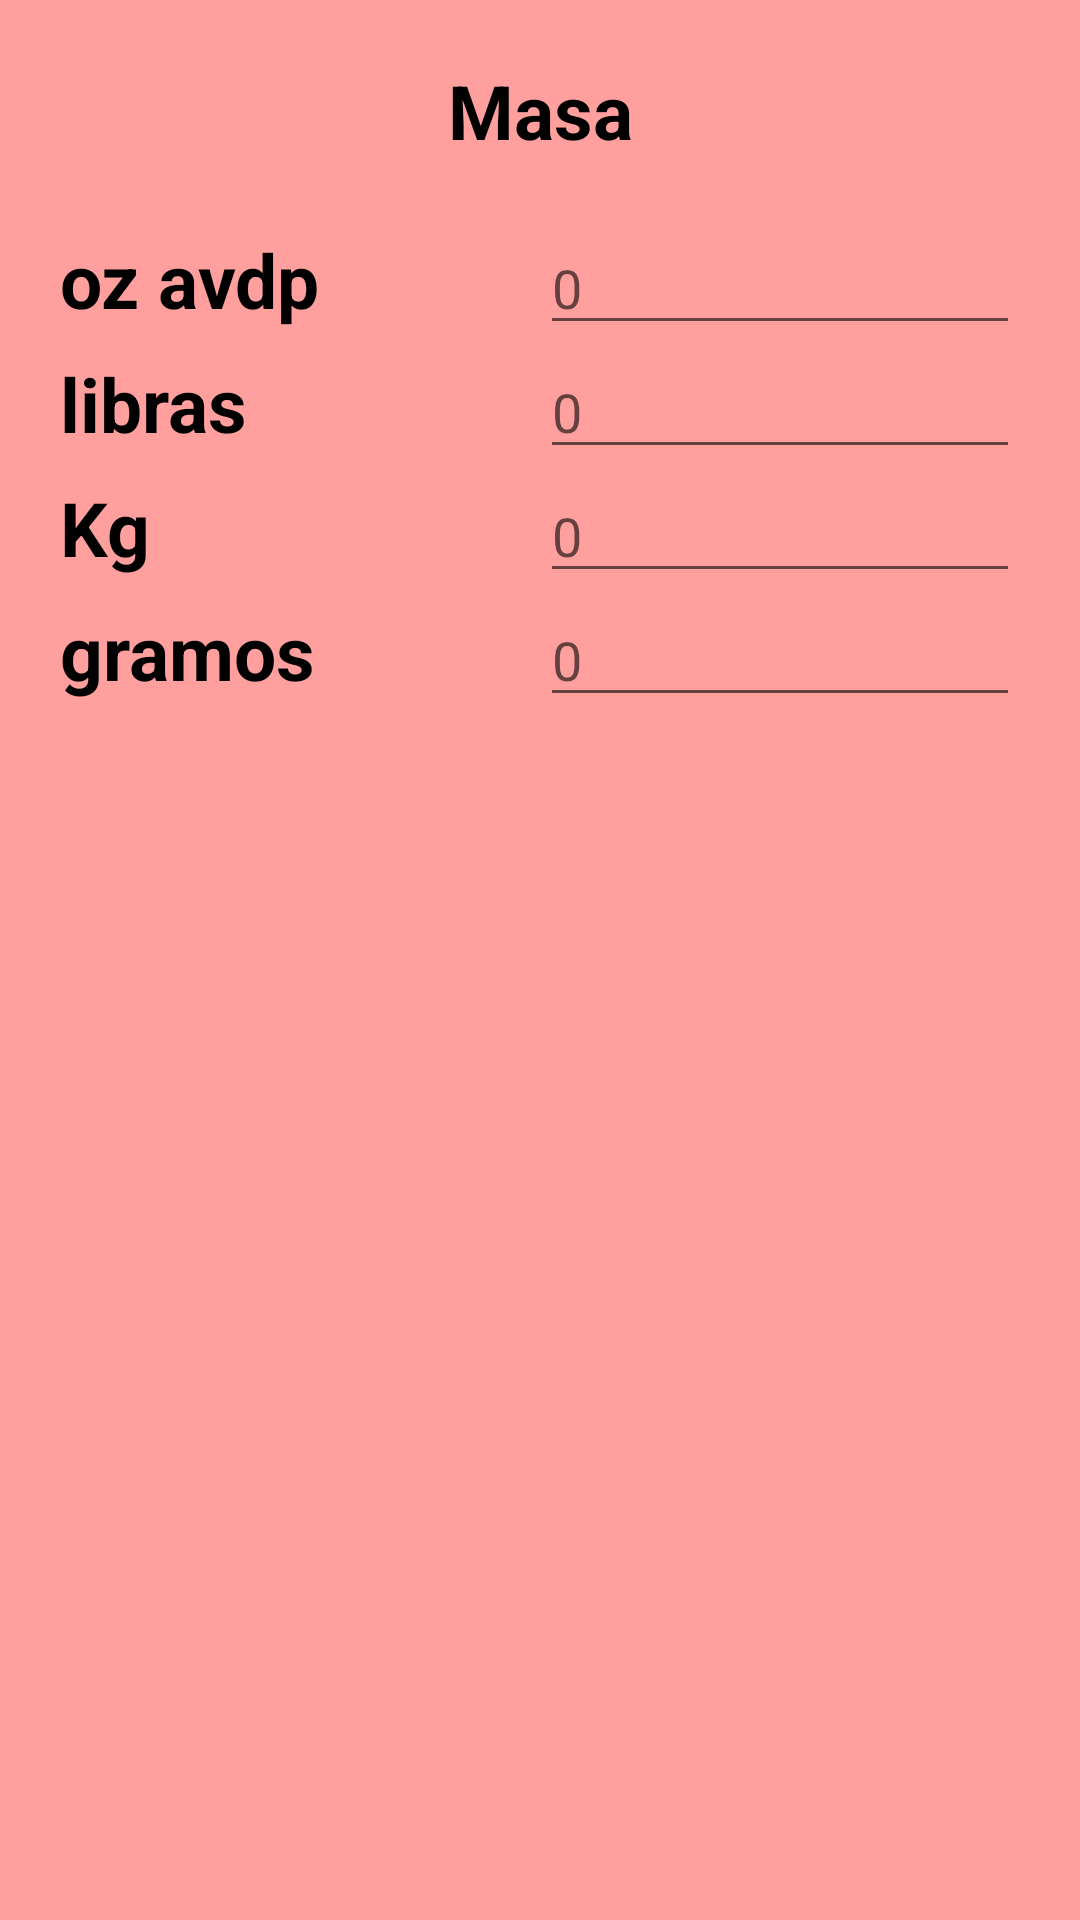

Write the Android layout XML for this screen, with the resource values it uses.
<!-- AndroidManifest.xml: application theme AppTheme -->
<!-- res/layout/activity_masa.xml -->
<android.support.v4.widget.DrawerLayout
    xmlns:android="http://schemas.android.com/apk/res/android"
    android:layout_width="match_parent"
    android:layout_height="match_parent"
    android:id="@+id/drawerlayout"
    xmlns:tools="http://schemas.android.com/tools"
    tools:openDrawer="start">

    <LinearLayout
        xmlns:tools="http://schemas.android.com/tools"
        android:layout_width="match_parent"
        android:layout_height="wrap_content"
        android:orientation="vertical"
        android:padding="20dp"
        android:background="@color/rojoClaro">

        <ScrollView
            android:layout_width="match_parent"
            android:layout_height="wrap_content">

            <LinearLayout
                android:layout_width="match_parent"
                android:layout_height="wrap_content"
                android:orientation="vertical">

                <TextView
                    android:layout_width="match_parent"
                    android:layout_height="wrap_content"
                    android:layout_weight="1"
                    android:text="@string/masa"
                    android:textSize="25sp"
                    android:textStyle="bold"
                    android:textColor="@android:color/black"
                    android:gravity="center"
                    android:layout_marginBottom="20dp"/>

                <LinearLayout
                    android:layout_width="match_parent"
                    android:layout_height="wrap_content"
                    android:orientation="horizontal">

                    <TextView
                        android:layout_width="0dp"
                        android:layout_height="wrap_content"
                        android:layout_weight="1"
                        android:text="oz avdp"
                        android:textSize="25sp"
                        android:textStyle="bold"
                        android:textColor="@android:color/black"/>

                    <EditText
                        android:id="@+id/editOzAvdp"
                        android:layout_width="0dp"
                        android:layout_height="wrap_content"
                        android:layout_weight="1"
                        android:hint="0"
                        android:text=""
                        android:maxLength="10"
                        android:numeric="decimal"
                        android:inputType="number|numberDecimal|numberSigned"/>

                </LinearLayout>

                <LinearLayout
                    android:layout_width="match_parent"
                    android:layout_height="wrap_content"
                    android:orientation="horizontal">

                    <TextView
                        android:layout_width="0dp"
                        android:layout_height="wrap_content"
                        android:layout_weight="1"
                        android:text="libras"
                        android:textSize="25sp"
                        android:textStyle="bold"
                        android:textColor="@android:color/black"/>

                    <EditText
                        android:id="@+id/editLibras"
                        android:layout_width="0dp"
                        android:layout_height="wrap_content"
                        android:layout_weight="1"
                        android:hint="0"
                        android:maxLength="10"
                        android:numeric="decimal"
                        android:inputType="number|numberDecimal|numberSigned"/>

                </LinearLayout>

                <LinearLayout
                    android:layout_width="match_parent"
                    android:layout_height="wrap_content"
                    android:orientation="horizontal">

                    <TextView
                        android:layout_width="0dp"
                        android:layout_height="wrap_content"
                        android:layout_weight="1"
                        android:text="Kg"
                        android:textSize="25sp"
                        android:textStyle="bold"
                        android:textColor="@android:color/black"/>

                    <EditText
                        android:id="@+id/editKg"
                        android:layout_width="0dp"
                        android:layout_height="wrap_content"
                        android:layout_weight="1"
                        android:hint="0"
                        android:maxLength="10"
                        android:numeric="decimal"
                        android:inputType="number|numberDecimal|numberSigned"/>

                </LinearLayout>

                <LinearLayout
                    android:layout_width="match_parent"
                    android:layout_height="wrap_content"
                    android:orientation="horizontal">

                    <TextView
                        android:layout_width="0dp"
                        android:layout_height="wrap_content"
                        android:layout_weight="1"
                        android:text="gramos"
                        android:textSize="25sp"
                        android:textStyle="bold"
                        android:textColor="@android:color/black"/>

                    <EditText
                        android:id="@+id/editGramos"
                        android:layout_width="0dp"
                        android:layout_height="wrap_content"
                        android:layout_weight="1"
                        android:hint="0"
                        android:maxLength="10"
                        android:numeric="decimal"
                        android:inputType="number|numberDecimal|numberSigned"/>

                </LinearLayout>

            </LinearLayout>

        </ScrollView>

    </LinearLayout>

    <ListView
        android:id="@+id/listaDrawer"
        android:layout_width="240dp"
        android:layout_height="match_parent"
        android:layout_gravity="start"
        android:background="@color/rojo"></ListView>

</android.support.v4.widget.DrawerLayout>
<!-- resources referenced by this layout -->
<resources>
  <color name="rojo">#AA3C39</color>
  <color name="rojoClaro">#FFA09E</color>
  <string name="masa">Masa</string>
  <style name="AppTheme" parent="Theme.AppCompat.Light.DarkActionBar">
          
          <item name="colorPrimary">@color/rojo</item>
          <item name="colorPrimaryDark">@color/rojoOscuro</item>
      </style>
  <color name="rojoOscuro">#340402</color>
</resources>
